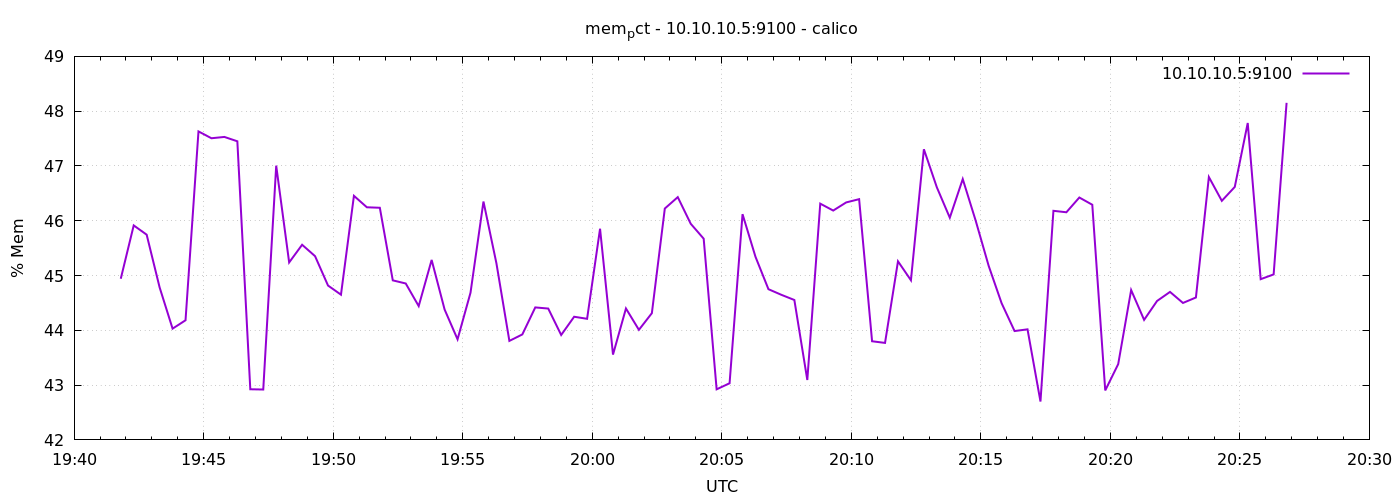

Source data for this figure (header and first rows):
1776886908	44.9414710297807
1776886938	45.91
1776886968	45.75
1776886998	44.78
1776887028	44.03
1776887058	44.18
1776887088	47.63
1776887118	47.51
1776887148	47.53
1776887178	47.45
1776887208	42.92
1776887238	42.92
1776887268	47.01
1776887298	45.24
1776887328	45.56
1776887358	45.35
1776887388	44.82
1776887418	44.65
1776887448	46.45
1776887478	46.25
1776887508	46.24
1776887538	44.91
1776887568	44.85
1776887598	44.44
1776887628	45.28
1776887658	44.38
1776887688	43.84
1776887718	44.69
1776887748	46.35
1776887778	45.22
1776887808	43.81
1776887838	43.92
1776887868	44.42
1776887898	44.4
1776887928	43.91
1776887958	44.25
1776887988	44.21
1776888018	45.85
1776888048	43.56
1776888078	44.4
1776888108	44.01
1776888138	44.31
1776888168	46.22
1776888198	46.43
1776888228	45.95
1776888258	45.67
1776888288	42.92
1776888318	43.03
1776888348	46.12
1776888378	45.34
1776888408	44.75
1776888438	44.65
1776888468	44.55
1776888498	43.09
1776888528	46.31
1776888558	46.19
1776888588	46.33
1776888618	46.39
1776888648	43.8
1776888678	43.77
1776888708	45.26
... 30 more rows
